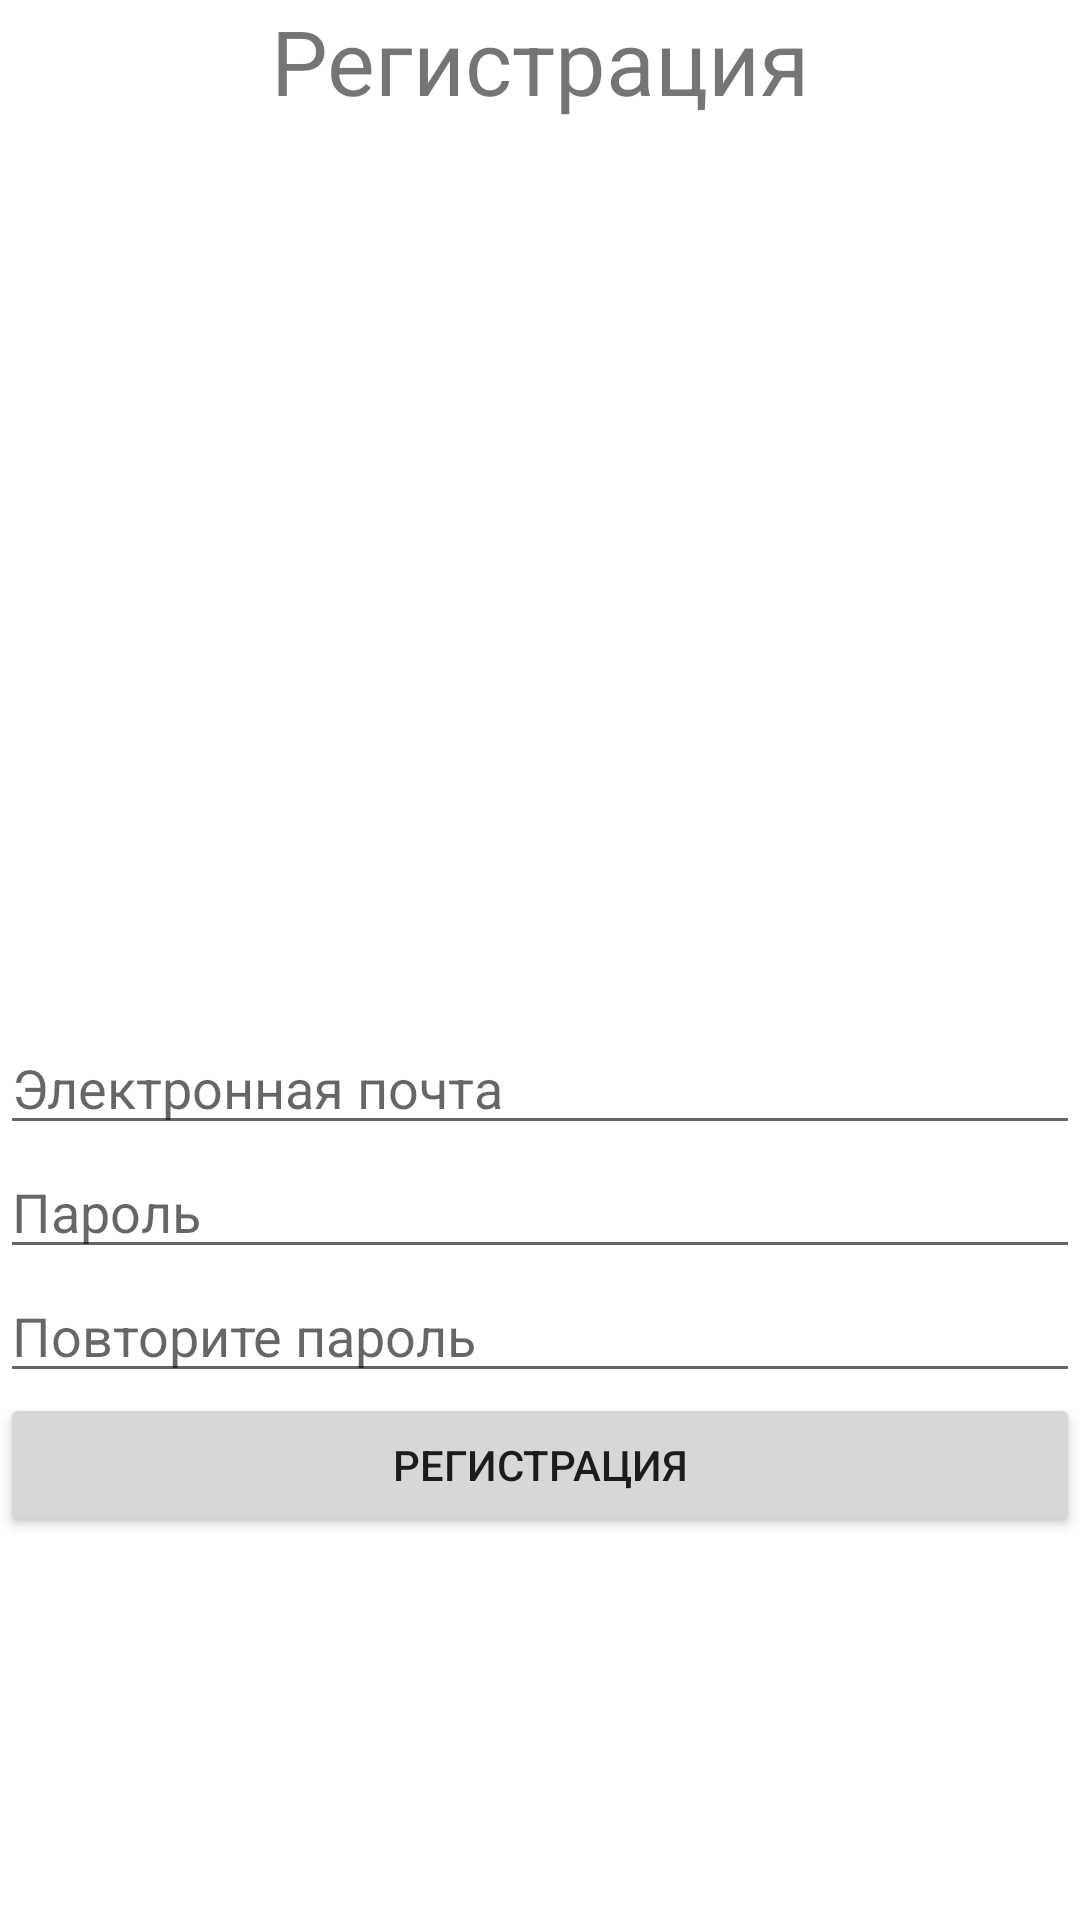

Write the Android layout XML for this screen, with the resource values it uses.
<!-- AndroidManifest.xml: application theme Theme.OnlineStationeryShop -->
<!-- res/layout/fragment_registration.xml -->
<?xml version="1.0" encoding="utf-8"?>
<LinearLayout xmlns:android="http://schemas.android.com/apk/res/android"
    android:orientation="vertical"
    xmlns:tools="http://schemas.android.com/tools"
    android:layout_width="match_parent"
    android:layout_height="match_parent"
    tools:context=".View.Registration.RegistrationFragment">

    <TextView
        android:textSize="30dp"
        android:gravity="center"
        android:layout_width="match_parent"
        android:layout_height="wrap_content"
        android:text="Регистрация" />
    <ImageView
        android:src="@drawable/image"
        android:layout_gravity="center"
        android:layout_width="300dp"
        android:layout_height="300dp"></ImageView>
    <EditText
        android:id="@+id/email"
        android:hint="Электронная почта"
        android:layout_width="match_parent"
        android:layout_height="wrap_content">
    </EditText>
    <EditText
        android:id="@+id/password"
        android:hint="Пароль"
        android:layout_width="match_parent"
        android:layout_height="wrap_content">
    </EditText>
    <EditText
        android:id="@+id/repeatpassword"
        android:hint="Повторите пароль"
        android:layout_width="match_parent"
        android:layout_height="wrap_content">

    </EditText>
    <Button
        android:id="@+id/enter"
        android:text="Регистрация"
        android:layout_width="match_parent"
        android:layout_height="wrap_content"></Button>

</LinearLayout>
<!-- resources referenced by this layout -->
<resources>
  <style name="Theme.OnlineStationeryShop" parent="Theme.MaterialComponents.Light.NoActionBar">
          
          <item name="colorPrimary">@color/black</item>
          <item name="colorPrimaryVariant">@color/white</item>
          <item name="colorOnPrimary">@color/white</item>
          
          <item name="colorSecondary">@color/teal_200</item>
          <item name="colorSecondaryVariant">@color/teal_700</item>
          <item name="colorOnSecondary">@color/black</item>
          
          <item name="android:statusBarColor">@color/white</item>
          <item name="android:windowLightStatusBar">true</item>
          
      </style>
  <color name="black">#FF000000</color>
  <color name="white">#FFFFFFFF</color>
  <color name="teal_200">#FF03DAC5</color>
  <color name="teal_700">#FF018786</color>
</resources>
